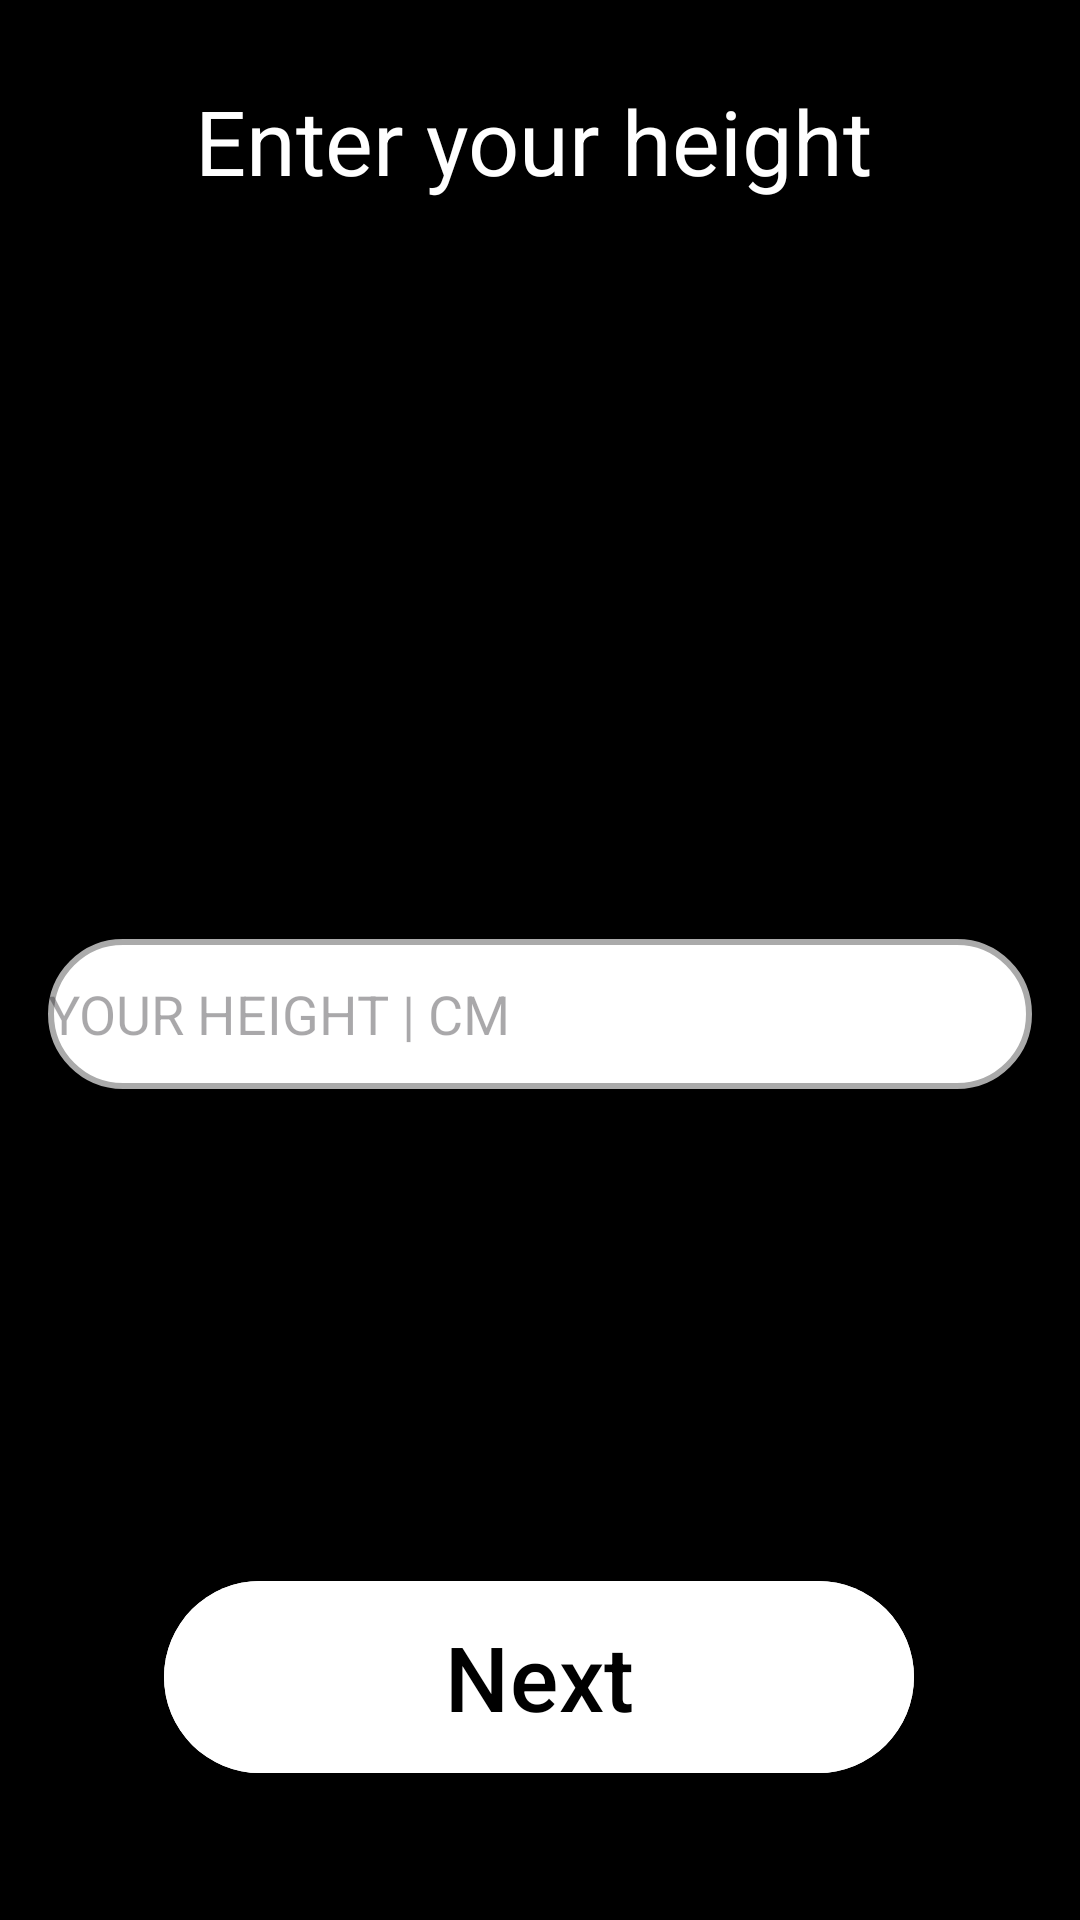

Write the Android layout XML for this screen, with the resource values it uses.
<!-- AndroidManifest.xml: application theme Theme.MOBPROG_FINAL_NA_TALAGA -->
<!-- res/layout/activity_height.xml -->
<?xml version="1.0" encoding="utf-8"?>
<androidx.constraintlayout.widget.ConstraintLayout xmlns:android="http://schemas.android.com/apk/res/android"
    xmlns:app="http://schemas.android.com/apk/res-auto"
    xmlns:tools="http://schemas.android.com/tools"
    android:id="@+id/main"
    android:background="#000000"
    android:layout_width="match_parent"
    android:layout_height="match_parent"
    tools:context=".Height">

    <TextView
        android:id="@+id/signupTextView"
        android:layout_width="230dp"
        android:layout_height="62dp"
        android:text="Enter your height"
        android:textColor="#FFFFFF"
        android:textSize="30dp"
        app:layout_constraintBottom_toBottomOf="parent"
        app:layout_constraintEnd_toEndOf="parent"
        app:layout_constraintStart_toStartOf="parent"
        app:layout_constraintTop_toTopOf="parent"
        app:layout_constraintVertical_bias="0.046" />

    <EditText
        android:id="@+id/height"
        android:layout_width="0dp"
        android:layout_height="50dp"
        android:layout_margin="16dp"
        android:hint="YOUR HEIGHT | CM"
        android:background="@drawable/boarder"
        app:layout_constraintBottom_toBottomOf="parent"
        app:layout_constraintEnd_toEndOf="parent"
        app:layout_constraintStart_toStartOf="parent"
        app:layout_constraintTop_toTopOf="parent"
        app:layout_constraintVertical_bias="0.532" />

    <com.google.android.material.button.MaterialButton
        android:id="@+id/Next"
        android:layout_width="250dp"
        android:layout_height="72dp"
        android:backgroundTint="#FFFFFF"
        android:text="Next"
        android:textColor="#000000"
        android:textSize="30sp"
        app:layout_constraintBottom_toBottomOf="parent"
        app:layout_constraintEnd_toEndOf="parent"
        app:layout_constraintHorizontal_bias="0.496"
        app:layout_constraintStart_toStartOf="parent"
        app:layout_constraintTop_toTopOf="parent"
        app:layout_constraintVertical_bias="0.921" />

</androidx.constraintlayout.widget.ConstraintLayout>
<!-- resources referenced by this layout -->
<resources>
  <!-- drawable boarder (drawable) -->
  <?xml version="1.0" encoding="utf-8"?>
  <shape xmlns:android="http://schemas.android.com/apk/res/android"
      android:shape="rectangle">
  
      <solid android:color="@android:color/white"/>
  
      <stroke
          android:width="2dp"
          android:color="@android:color/darker_gray"/>
  
      <corners android:radius="50dp"/> 
  
  </shape>
  <style name="Theme.MOBPROG_FINAL_NA_TALAGA" parent="Base.Theme.MOBPROG_FINAL_NA_TALAGA" />
  <style name="Base.Theme.MOBPROG_FINAL_NA_TALAGA" parent="Theme.Material3.DayNight.NoActionBar">
          
          
      </style>
</resources>
